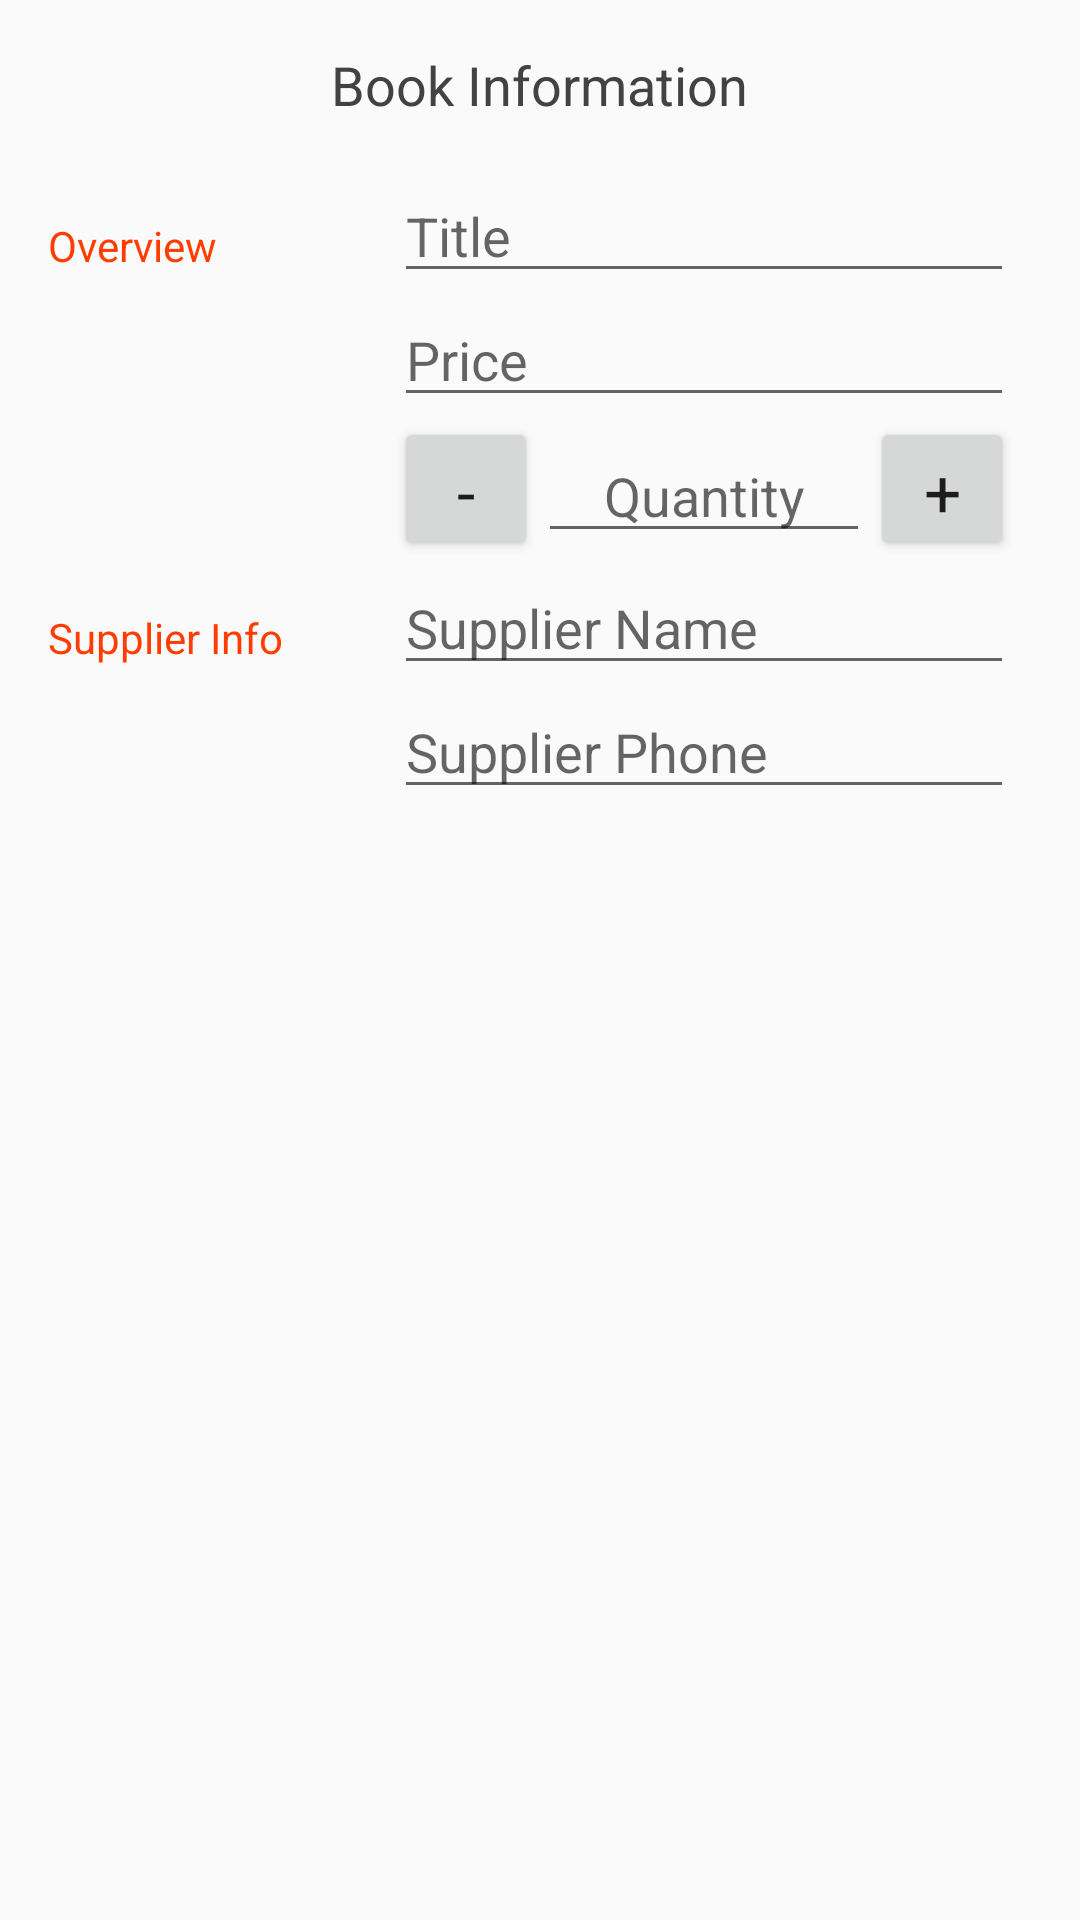

Reconstruct the res/layout file that produces this screen, plus the resources it refers to.
<!-- AndroidManifest.xml: activity theme EditorTheme -->
<!-- res/layout/activity_editor.xml -->
<?xml version="1.0" encoding="utf-8"?>
<LinearLayout xmlns:android="http://schemas.android.com/apk/res/android"
    xmlns:tools="http://schemas.android.com/tools"
    android:layout_width="match_parent"
    android:layout_height="match_parent"
    android:orientation="vertical"
    android:padding="@dimen/activity_margin"
    tools:context=".EditorActivity">

    <TextView
        android:layout_width="wrap_content"
        android:layout_height="wrap_content"
        android:layout_gravity="center"
        android:layout_marginBottom="@dimen/activity_margin"
        android:text="@string/add_book"
        android:textColor="@color/colorPrimary"
        android:textSize="18sp" />

    
    <LinearLayout
        android:layout_width="match_parent"
        android:layout_height="wrap_content"
        android:orientation="horizontal">

        
        <TextView
            style="@style/CategoryStyle"
            android:text="@string/category_overview" />

        
        <LinearLayout
            android:layout_width="0dp"
            android:layout_height="wrap_content"
            android:layout_weight="2"
            android:orientation="vertical"
            android:paddingStart="@dimen/view_padding"
            android:paddingLeft="@dimen/view_padding"
            android:paddingEnd="@dimen/view_padding"
            android:paddingRight="@dimen/view_padding">

            
            <EditText
                android:id="@+id/edit_book_title"
                style="@style/EditorFieldStyle"
                android:hint="@string/hint_book_title"
                android:autofillHints="@string/hint_book_title"
                android:inputType="textCapWords" />

            
            <EditText
                android:id="@+id/edit_book_price"
                style="@style/EditorFieldStyle"
                android:hint="@string/hint_book_price"
                android:autofillHints="@string/hint_book_price"
                android:inputType="numberDecimal" />

            <LinearLayout
                android:layout_width="match_parent"
                android:layout_height="wrap_content"
                android:orientation="horizontal">

                
                <Button
                    android:id="@+id/reduce_quantity"
                    android:layout_width="@dimen/button_width_height"
                    android:layout_height="@dimen/button_width_height"
                    android:text="@string/negative_sign"
                    android:textAppearance="?android:textAppearanceLarge" />

                
                <EditText
                    android:id="@+id/edit_book_quantity"
                    style="@style/EditorFieldStyle"
                    android:layout_width="0dp"
                    android:layout_height="wrap_content"
                    android:layout_weight="1"
                    android:autofillHints="@string/hint_book_quantity"
                    android:gravity="center"
                    android:hint="@string/hint_book_quantity"
                    android:inputType="number" />

                
                <Button
                    android:id="@+id/increase_quantity"
                    android:layout_width="@dimen/button_width_height"
                    android:layout_height="@dimen/button_width_height"
                    android:text="@string/positive_sign"
                    android:textAppearance="?android:textAppearanceLarge" />

            </LinearLayout>
        </LinearLayout>
    </LinearLayout>

    
    <LinearLayout
        android:layout_width="match_parent"
        android:layout_height="wrap_content"
        android:orientation="horizontal">

        
        <TextView
            style="@style/CategoryStyle"
            android:text="@string/category_supplier_info" />

        
        <LinearLayout
            android:layout_width="0dp"
            android:layout_height="wrap_content"
            android:layout_weight="2"
            android:orientation="vertical"
            android:paddingStart="@dimen/view_padding"
            android:paddingLeft="@dimen/view_padding"
            android:paddingEnd="@dimen/view_padding"
            android:paddingRight="@dimen/view_padding">

            
            <EditText
                android:id="@+id/edit_book_supplier_name"
                style="@style/EditorFieldStyle"
                android:hint="@string/hint_supplier_name"
                android:autofillHints="@string/hint_supplier_name"
                android:inputType="textCapWords" />

            
            <EditText
                android:id="@+id/edit_book_supplier_phone"
                style="@style/EditorFieldStyle"
                android:hint="@string/hint_supplier_phone"
                android:autofillHints="@string/hint_supplier_phone"
                android:inputType="phone" />

        </LinearLayout>
    </LinearLayout>

</LinearLayout>
<!-- resources referenced by this layout -->
<resources>
  <color name="colorPrimary">#424242</color>
  <dimen name="activity_margin">16dp</dimen>
  <dimen name="button_width_height">48dp</dimen>
  <dimen name="view_padding">6dp</dimen>
  <string name="add_book">Book Information</string>
  <string name="category_overview">Overview</string>
  <string name="category_supplier_info">Supplier Info</string>
  <string name="hint_book_price">Price</string>
  <string name="hint_book_quantity">Quantity</string>
  <string name="hint_book_title">Title</string>
  <string name="hint_supplier_name">Supplier Name</string>
  <string name="hint_supplier_phone">Supplier Phone</string>
  <string name="negative_sign">-</string>
  <string name="positive_sign">+</string>
  <style name="CategoryStyle">
          <item name="android:layout_height">wrap_content</item>
          <item name="android:layout_width">0dp</item>
          <item name="android:layout_weight">1</item>
          <item name="android:paddingTop">16dp</item>
          <item name="android:textColor">@color/colorAccent</item>
          <item name="android:textAppearance">?android:textAppearanceSmall</item>
      </style>
  <style name="EditorFieldStyle">
          <item name="android:layout_height">wrap_content</item>
          <item name="android:layout_width">match_parent</item>
          <item name="android:textAppearance">?android:textAppearanceMedium</item>
      </style>
  <style name="EditorTheme" parent="Theme.AppCompat.Light.DarkActionBar">
          <item name="colorPrimary">@color/editorColorPrimary</item>
          <item name="colorPrimaryDark">@color/editorColorPrimaryDark</item>
          <item name="colorAccent">@color/colorAccent</item>
      </style>
  <color name="colorAccent">#FF3D00</color>
  <color name="editorColorPrimary">#424242</color>
  <color name="editorColorPrimaryDark">#212121</color>
</resources>
